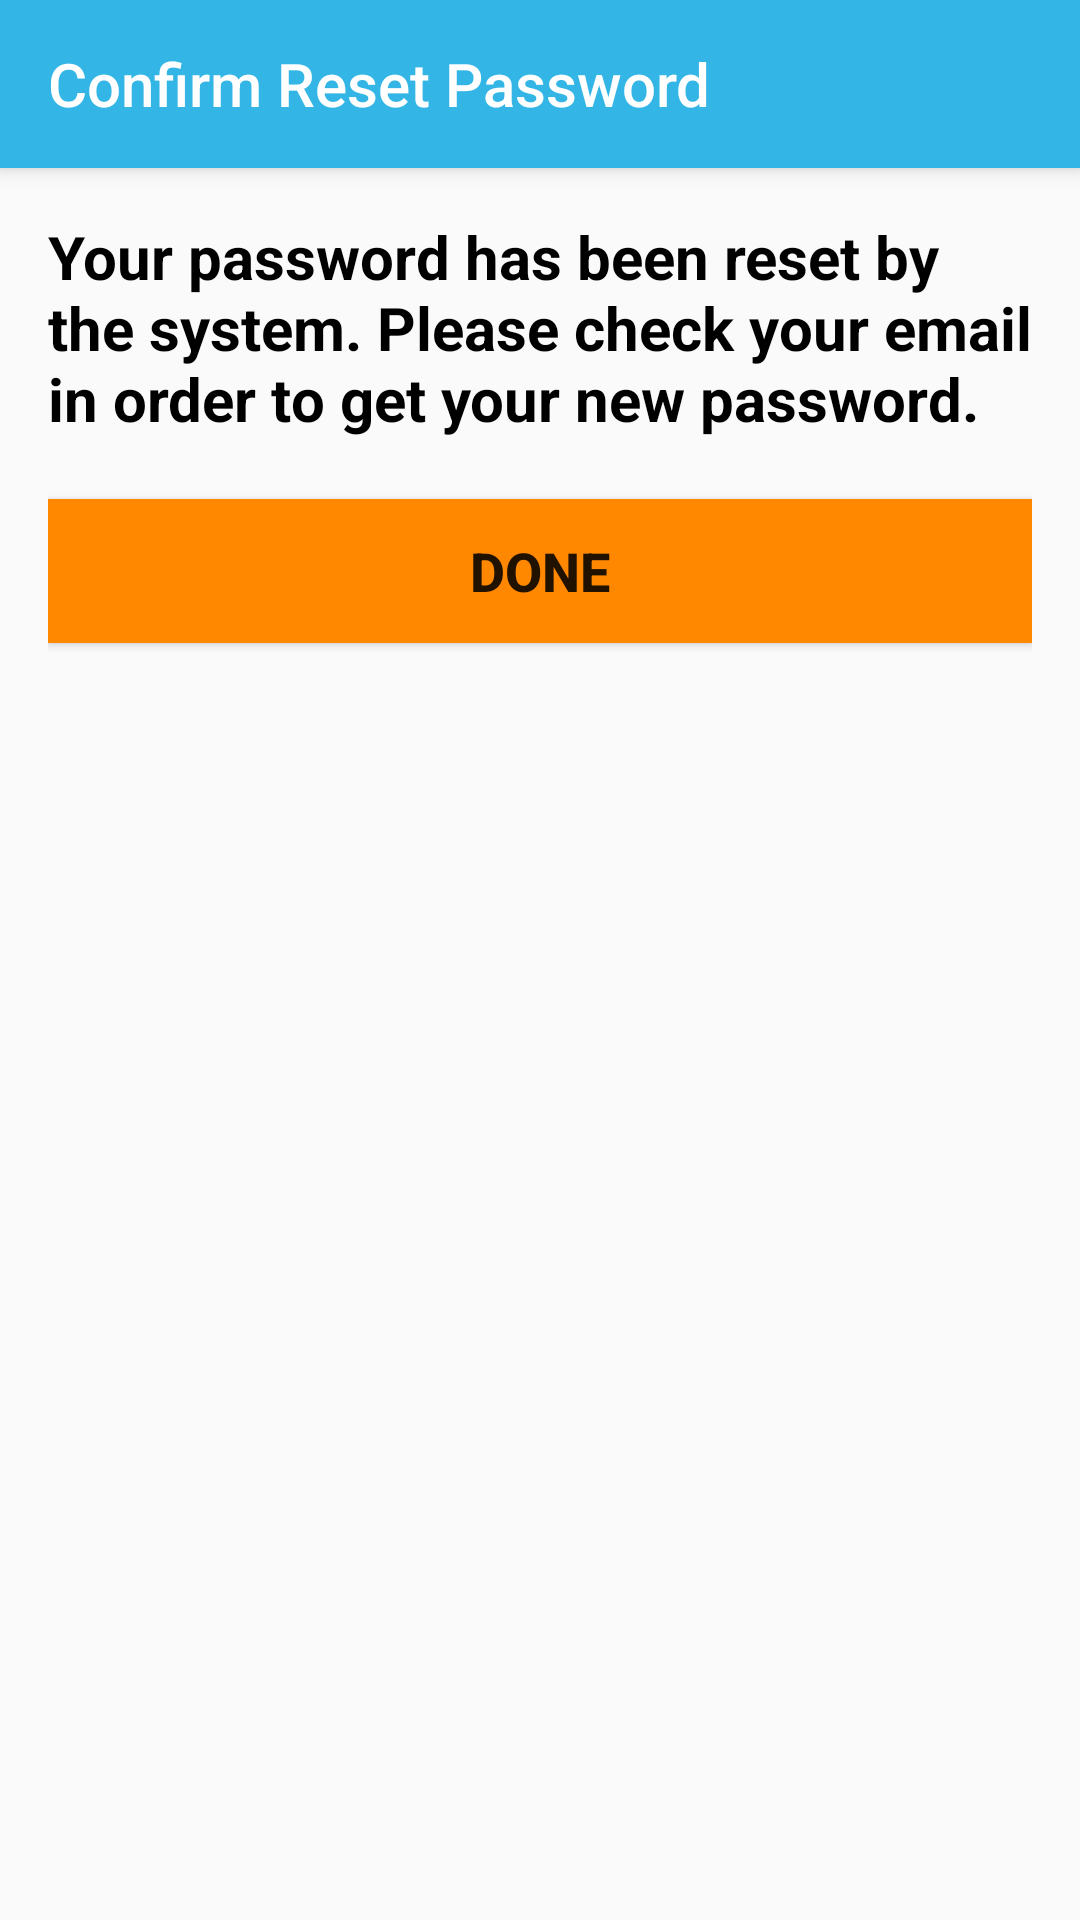

Android layout source for this screen:
<!-- AndroidManifest.xml: application theme AppTheme -->
<!-- res/layout/activity_confirm_reset_password.xml -->
<?xml version="1.0" encoding="utf-8"?>
<android.support.design.widget.CoordinatorLayout xmlns:android="http://schemas.android.com/apk/res/android"
    xmlns:app="http://schemas.android.com/apk/res-auto"
    xmlns:tools="http://schemas.android.com/tools"
    android:layout_width="match_parent"
    android:layout_height="match_parent"
    android:fitsSystemWindows="true"
    tools:context="com.csefyp2016.gib3.ustsocialapp.ConfirmResetPassword">

    <android.support.design.widget.AppBarLayout
        android:layout_width="match_parent"
        android:layout_height="wrap_content"
        android:theme="@style/AppTheme.AppBarOverlay">

        <android.support.v7.widget.Toolbar
            android:id="@+id/toolbar"
            android:layout_width="match_parent"
            android:layout_height="?attr/actionBarSize"
            android:background="@android:color/holo_blue_light"
            app:popupTheme="@style/AppTheme.PopupOverlay"
            app:title="@string/title_activity_confirm_reset_password" />

    </android.support.design.widget.AppBarLayout>

    <include layout="@layout/content_confirm_reset_password" />

</android.support.design.widget.CoordinatorLayout>
<!-- res/layout/content_confirm_reset_password.xml (included above) -->
<?xml version="1.0" encoding="utf-8"?>
<RelativeLayout xmlns:android="http://schemas.android.com/apk/res/android"
    xmlns:app="http://schemas.android.com/apk/res-auto"
    xmlns:tools="http://schemas.android.com/tools"
    android:id="@+id/content_confirm_reset_password"
    android:layout_width="match_parent"
    android:layout_height="match_parent"
    android:paddingBottom="@dimen/activity_vertical_margin"
    android:paddingLeft="@dimen/activity_horizontal_margin"
    android:paddingRight="@dimen/activity_horizontal_margin"
    android:paddingTop="@dimen/activity_vertical_margin"
    app:layout_behavior="@string/appbar_scrolling_view_behavior"
    tools:context="com.csefyp2016.gib3.ustsocialapp.ConfirmResetPassword"
    tools:showIn="@layout/activity_confirm_reset_password">

    <LinearLayout
        android:layout_width="match_parent"
        android:layout_height="match_parent"
        android:orientation="vertical">

        <TextView
            android:id="@+id/view_confirmReset_content"
            android:layout_width="match_parent"
            android:layout_height="wrap_content"
            android:layout_alignParentTop="true"
            android:layout_alignParentLeft="true"
            android:layout_alignParentStart="true"
            android:textColor="@android:color/background_dark"
            android:textSize="@dimen/textView_title_size"
            android:textStyle="bold"
            android:text="@string/text_confirm_reset"/>

        <Space
            android:layout_width="match_parent"
            android:layout_height="20dp" />

        <Button
            android:id="@+id/button_confirmReset_done"
            android:layout_width="match_parent"
            android:layout_height="wrap_content"
            android:layout_gravity="center"
            android:background="@android:color/holo_orange_dark"
            android:textSize="@dimen/button_text_size"
            android:textStyle="bold"
            android:text="@string/action_done"/>

    </LinearLayout>
</RelativeLayout>
<!-- resources referenced by this layout -->
<resources>
  <dimen name="activity_horizontal_margin">16dp</dimen>
  <dimen name="activity_vertical_margin">16dp</dimen>
  <dimen name="button_text_size">18sp</dimen>
  <dimen name="textView_title_size">20sp</dimen>
  <string name="action_done">Done</string>
  <string name="text_confirm_reset">Your password has been reset by the system. Please check your email in order to get your new password.</string>
  <string name="title_activity_confirm_reset_password">Confirm Reset Password</string>
  <style name="AppTheme.AppBarOverlay" parent="ThemeOverlay.AppCompat.Dark.ActionBar" />
  <style name="AppTheme.PopupOverlay" parent="ThemeOverlay.AppCompat.Light" />
  <style name="AppTheme" parent="Theme.AppCompat.Light.DarkActionBar">
          
          <item name="colorPrimary">@color/colorPrimary</item>
          <item name="colorPrimaryDark">@color/colorPrimaryDark</item>
          <item name="colorAccent">@color/colorAccent</item>
      </style>
  <color name="colorPrimary">#3F51B5</color>
  <color name="colorPrimaryDark">#303F9F</color>
  <color name="colorAccent">#FF4081</color>
</resources>
